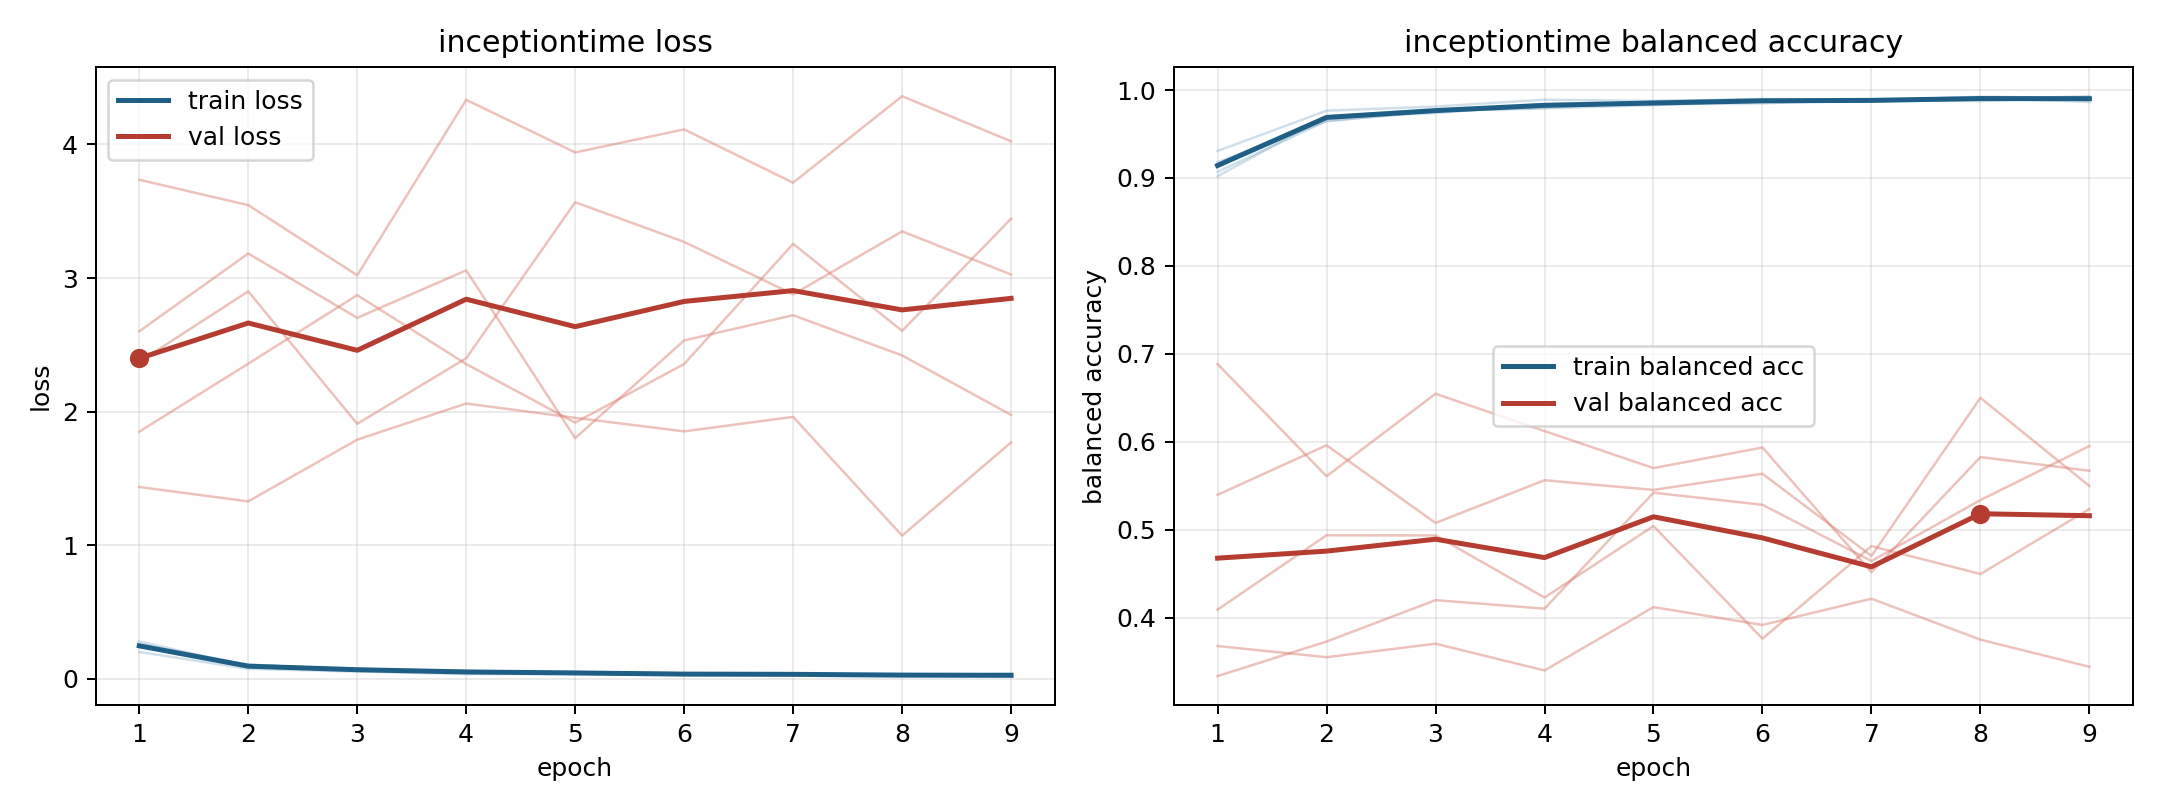

Values plotted in this chart, from the file beside it:
model, fold, epoch, train_loss, train_balanced_accuracy, val_loss, val_balanced_accuracy
inceptiontime, 1, 1, 0.2025, 0.9307, 3.736, 0.3679
inceptiontime, 1, 2, 0.07532, 0.9765, 3.546, 0.3552
inceptiontime, 1, 3, 0.05521, 0.9812, 3.021, 0.3706
inceptiontime, 1, 4, 0.0366, 0.989, 4.334, 0.3401
inceptiontime, 1, 5, 0.0381, 0.9876, 3.94, 0.4122
inceptiontime, 1, 6, 0.03048, 0.9892, 4.113, 0.3919
inceptiontime, 1, 7, 0.0323, 0.9882, 3.714, 0.4217
inceptiontime, 1, 8, 0.02411, 0.9924, 4.361, 0.3752
inceptiontime, 1, 9, 0.02281, 0.9909, 4.024, 0.3443
inceptiontime, 2, 1, 0.2606, 0.9069, 2.373, 0.6885
inceptiontime, 2, 2, 0.1068, 0.9649, 2.901, 0.5609
inceptiontime, 2, 3, 0.07056, 0.9757, 1.909, 0.6547
inceptiontime, 2, 4, 0.05664, 0.9814, 2.4, 0.6123
inceptiontime, 2, 5, 0.04634, 0.9848, 3.568, 0.5702
inceptiontime, 2, 6, 0.03823, 0.9871, 3.271, 0.5936
inceptiontime, 2, 7, 0.03999, 0.9868, 2.878, 0.4518
inceptiontime, 2, 8, 0.02688, 0.991, 3.349, 0.5827
inceptiontime, 2, 9, 0.03874, 0.9863, 3.027, 0.5672
inceptiontime, 3, 1, 0.2429, 0.9179, 2.602, 0.3337
inceptiontime, 3, 2, 0.1051, 0.9645, 3.184, 0.373
inceptiontime, 3, 3, 0.07053, 0.9761, 2.703, 0.4201
inceptiontime, 3, 4, 0.05989, 0.9791, 3.058, 0.4104
inceptiontime, 3, 5, 0.05172, 0.9828, 1.802, 0.5422
inceptiontime, 3, 6, 0.03962, 0.9877, 2.533, 0.5285
inceptiontime, 3, 7, 0.03104, 0.9888, 2.722, 0.4646
inceptiontime, 3, 8, 0.03769, 0.9873, 2.421, 0.5338
inceptiontime, 3, 9, 0.0237, 0.992, 1.976, 0.5953
inceptiontime, 4, 1, 0.2804, 0.9019, 1.436, 0.5398
inceptiontime, 4, 2, 0.09487, 0.9698, 1.329, 0.5961
inceptiontime, 4, 3, 0.07256, 0.9762, 1.791, 0.5078
inceptiontime, 4, 4, 0.0598, 0.9796, 2.061, 0.5564
inceptiontime, 4, 5, 0.03945, 0.9872, 1.954, 0.5454
inceptiontime, 4, 6, 0.03081, 0.9898, 1.853, 0.5638
inceptiontime, 4, 7, 0.03625, 0.9881, 1.961, 0.4704
inceptiontime, 4, 8, 0.03011, 0.9891, 1.072, 0.65
inceptiontime, 4, 9, 0.02141, 0.993, 1.77, 0.5498
inceptiontime, 5, 1, 0.2531, 0.9135, 1.851, 0.4093
inceptiontime, 5, 2, 0.09695, 0.9684, 2.36, 0.4938
inceptiontime, 5, 3, 0.0771, 0.9738, 2.873, 0.4936
inceptiontime, 5, 4, 0.04953, 0.9839, 2.357, 0.423
inceptiontime, 5, 5, 0.04945, 0.9837, 1.918, 0.5043
inceptiontime, 5, 6, 0.04282, 0.9848, 2.357, 0.3763
inceptiontime, 5, 7, 0.03313, 0.9892, 3.256, 0.4815
inceptiontime, 5, 8, 0.0251, 0.9915, 2.605, 0.4498
inceptiontime, 5, 9, 0.03109, 0.9885, 3.444, 0.5237
